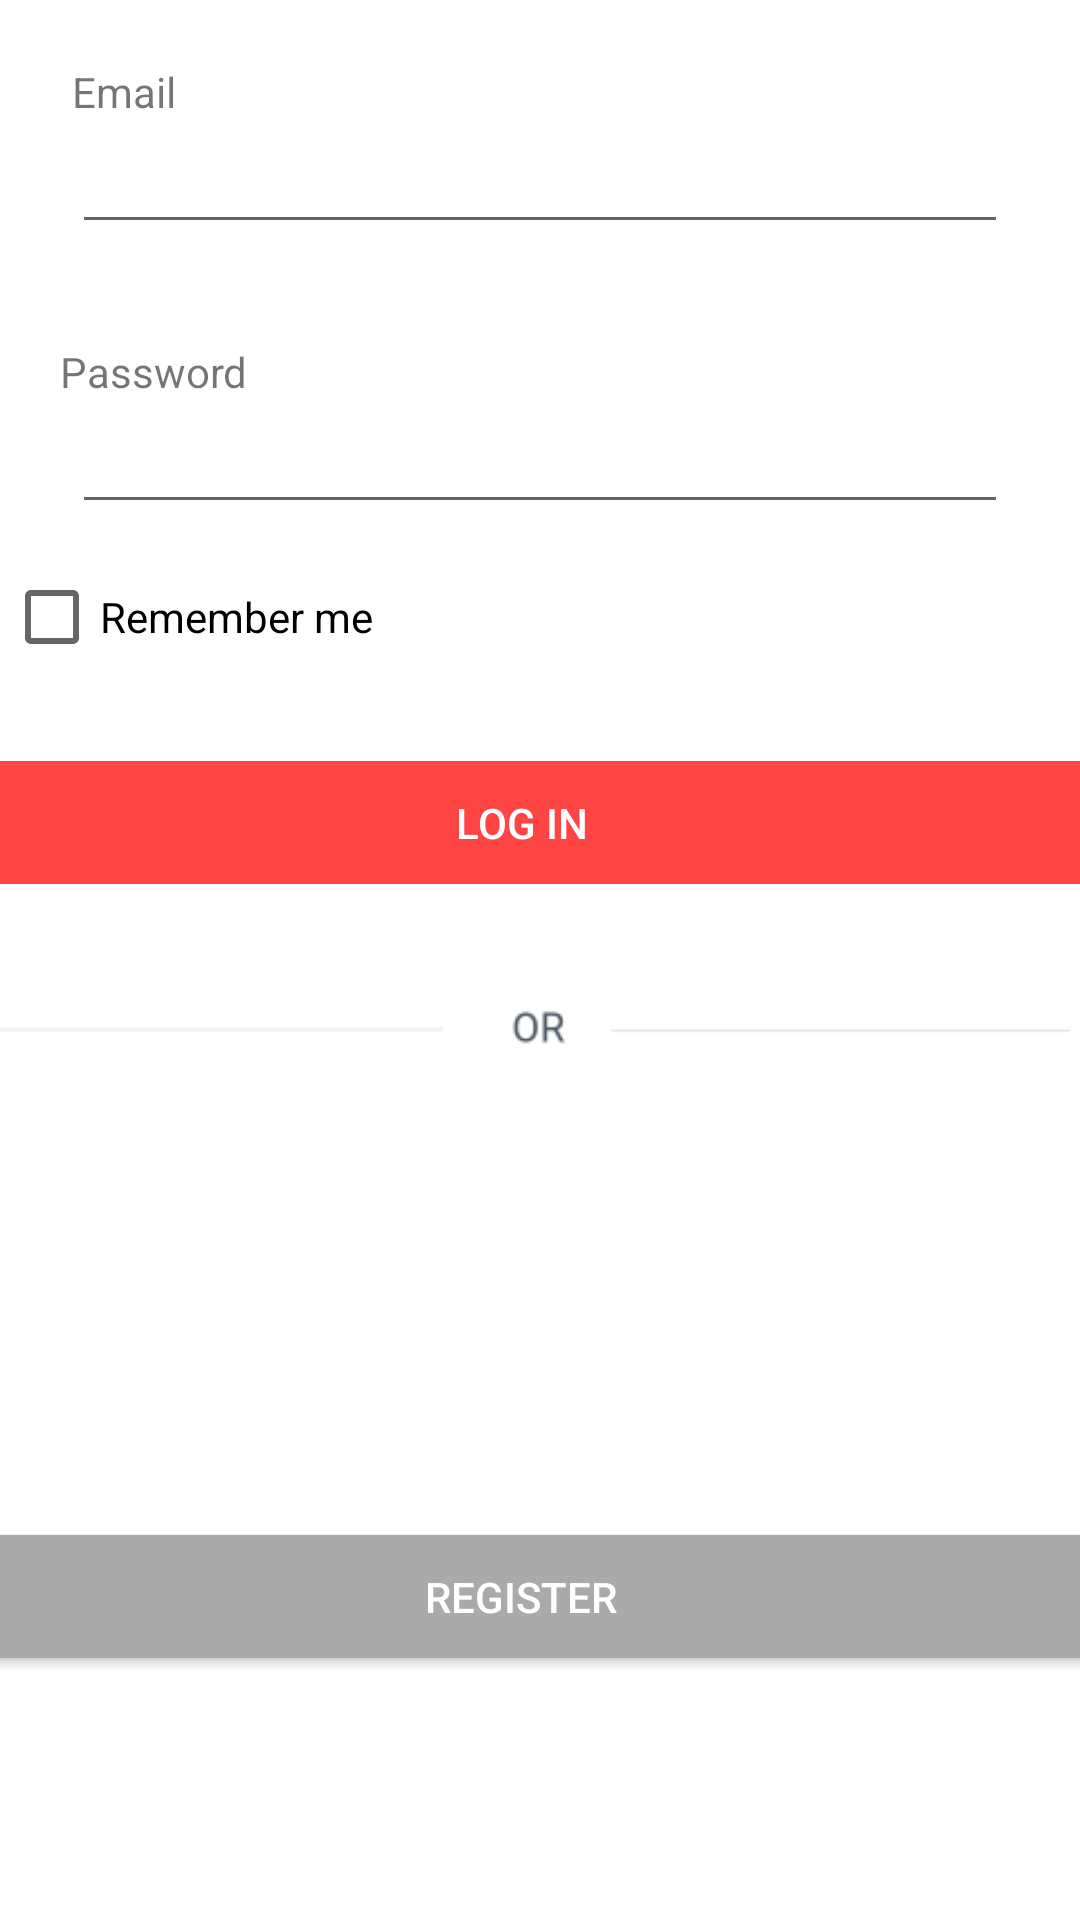

This screen was rendered from an Android layout file. Write that file and the resources it references.
<!-- AndroidManifest.xml: application theme AppTheme -->
<!-- res/layout/activity_login.xml -->
<?xml version="1.0" encoding="utf-8"?>
<android.support.constraint.ConstraintLayout
    xmlns:android="http://schemas.android.com/apk/res/android"
    xmlns:app="http://schemas.android.com/apk/res-auto"
    xmlns:tools="http://schemas.android.com/tools"
    android:id="@+id/container"
    android:layout_width="match_parent"
    android:layout_height="match_parent"
    android:paddingLeft="@dimen/activity_horizontal_margin"
    android:paddingTop="@dimen/activity_vertical_margin"
    android:paddingRight="@dimen/activity_horizontal_margin"
    android:paddingBottom="@dimen/activity_vertical_margin"
    android:background="#FFFFFF"
    tools:context=".ui.login.LoginActivity">

    <EditText
        android:id="@+id/username"
        android:layout_width="0dp"
        android:layout_height="wrap_content"
        android:layout_marginStart="24dp"
        android:layout_marginTop="40dp"
        android:layout_marginEnd="24dp"

        android:inputType="textEmailAddress"
        android:selectAllOnFocus="true"
        app:layout_constraintEnd_toEndOf="parent"
        app:layout_constraintStart_toStartOf="parent"
        app:layout_constraintTop_toTopOf="parent" />

    <EditText
        android:id="@+id/password"
        android:layout_width="0dp"
        android:layout_height="wrap_content"
        android:layout_marginStart="24dp"
        android:layout_marginTop="52dp"
        android:layout_marginEnd="24dp"

        android:imeActionLabel="@string/action_sign_in_short"
        android:imeOptions="actionDone"
        android:inputType="textPassword"
        android:selectAllOnFocus="true"
        app:layout_constraintEnd_toEndOf="parent"
        app:layout_constraintStart_toStartOf="parent"
        app:layout_constraintTop_toBottomOf="@+id/username" />

    <Button
        android:id="@+id/login"
        android:layout_width="387dp"
        android:layout_height="53dp"
        android:layout_gravity="start"
        android:layout_marginStart="48dp"
        android:layout_marginTop="16dp"
        android:layout_marginEnd="48dp"
        android:layout_marginBottom="64dp"
        android:backgroundTint="@android:color/holo_red_light"
        android:enabled="false"
        android:text="@string/action_sign_in"
        android:textColor="@android:color/background_light"
        app:layout_constraintBottom_toBottomOf="parent"
        app:layout_constraintEnd_toEndOf="parent"
        app:layout_constraintHorizontal_bias="0.555"
        app:layout_constraintStart_toStartOf="parent"
        app:layout_constraintTop_toBottomOf="@+id/password"
        app:layout_constraintVertical_bias="0.172" />

    <Button
        android:id="@+id/register"
        android:layout_width="387dp"
        android:layout_height="53dp"
        android:layout_gravity="start"
        android:layout_marginStart="48dp"
        android:layout_marginTop="108dp"
        android:layout_marginEnd="48dp"
        android:layout_marginBottom="64dp"
        android:backgroundTint="@android:color/darker_gray"
        android:enabled="true"
        android:text="REGISTER"
        android:textColor="@android:color/background_light"
        app:layout_constraintBottom_toBottomOf="parent"
        app:layout_constraintEnd_toEndOf="parent"
        app:layout_constraintHorizontal_bias="0.555"
        app:layout_constraintStart_toStartOf="parent"
        app:layout_constraintTop_toBottomOf="@+id/imageView"
        app:layout_constraintVertical_bias="0.73" />

    <ProgressBar
        android:id="@+id/loading"
        android:layout_width="wrap_content"
        android:layout_height="wrap_content"
        android:layout_gravity="center"
        android:layout_marginStart="32dp"
        android:layout_marginTop="64dp"
        android:layout_marginEnd="32dp"
        android:layout_marginBottom="64dp"
        android:visibility="gone"
        app:layout_constraintBottom_toBottomOf="parent"
        app:layout_constraintEnd_toEndOf="@+id/password"
        app:layout_constraintStart_toStartOf="@+id/password"
        app:layout_constraintTop_toTopOf="parent"
        app:layout_constraintVertical_bias="0.3" />

    <TextView
        android:id="@+id/textViewEmail"
        android:layout_width="wrap_content"
        android:layout_height="21dp"
        android:layout_marginStart="24dp"
        android:layout_marginTop="21dp"
        android:layout_marginEnd="303dp"
        android:text="@string/prompt_email"
        app:layout_constraintEnd_toEndOf="parent"
        app:layout_constraintHorizontal_bias="0.19"
        app:layout_constraintStart_toStartOf="parent"
        app:layout_constraintTop_toTopOf="parent" />

    <TextView
        android:id="@+id/textViewPassword"
        android:layout_width="wrap_content"
        android:layout_height="wrap_content"
        android:layout_marginStart="32dp"
        android:layout_marginTop="33dp"
        android:layout_marginEnd="303dp"
        android:text="Password"
        app:layout_constraintBottom_toTopOf="@+id/password"
        app:layout_constraintEnd_toEndOf="parent"
        app:layout_constraintHorizontal_bias="0.32"
        app:layout_constraintStart_toStartOf="parent"
        app:layout_constraintTop_toBottomOf="@+id/username"
        app:layout_constraintVertical_bias="0.0" />

    <CheckBox
        android:id="@+id/checkBox"
        android:layout_width="wrap_content"
        android:layout_height="wrap_content"
        android:layout_marginStart="30dp"
        android:layout_marginTop="15dp"
        android:layout_marginEnd="240dp"
        android:layout_marginBottom="21dp"
        android:text="Remember me"
        app:layout_constraintBottom_toTopOf="@+id/login"
        app:layout_constraintEnd_toEndOf="parent"
        app:layout_constraintHorizontal_bias="0.875"
        app:layout_constraintStart_toStartOf="parent"
        app:layout_constraintTop_toBottomOf="@+id/password"
        app:layout_constraintVertical_bias="0.0" />

    <ImageView
        android:id="@+id/imageView"
        android:layout_width="398dp"
        android:layout_height="18dp"
        android:layout_marginTop="32dp"
        android:layout_marginEnd="7dp"
        app:layout_constraintEnd_toEndOf="parent"
        app:layout_constraintStart_toStartOf="parent"
        app:layout_constraintTop_toBottomOf="@+id/login"
        app:srcCompat="@drawable/or" />

</android.support.constraint.ConstraintLayout>
<!-- resources referenced by this layout -->
<resources>
  <!-- drawable or: png bitmap (drawable, 1087 bytes) -->
  <string name="action_sign_in">Log in</string>
  <string name="action_sign_in_short">Sign in</string>
  <string name="prompt_email">Email</string>
  <style name="AppTheme" parent="Theme.AppCompat.Light.DarkActionBar">
          
          <item name="colorPrimary">@color/colorPrimary</item>
          <item name="colorPrimaryDark">@color/colorPrimaryDark</item>
          <item name="colorAccent">@color/colorAccent</item>
      </style>
  <!-- not gathered from this repository: default colours our renderer supplied (Android Studio template values) -->
  <color name="colorPrimary">#FF6200EE</color>
  <color name="colorPrimaryDark">#FF3700B3</color>
  <color name="colorAccent">#FF03DAC5</color>
</resources>
